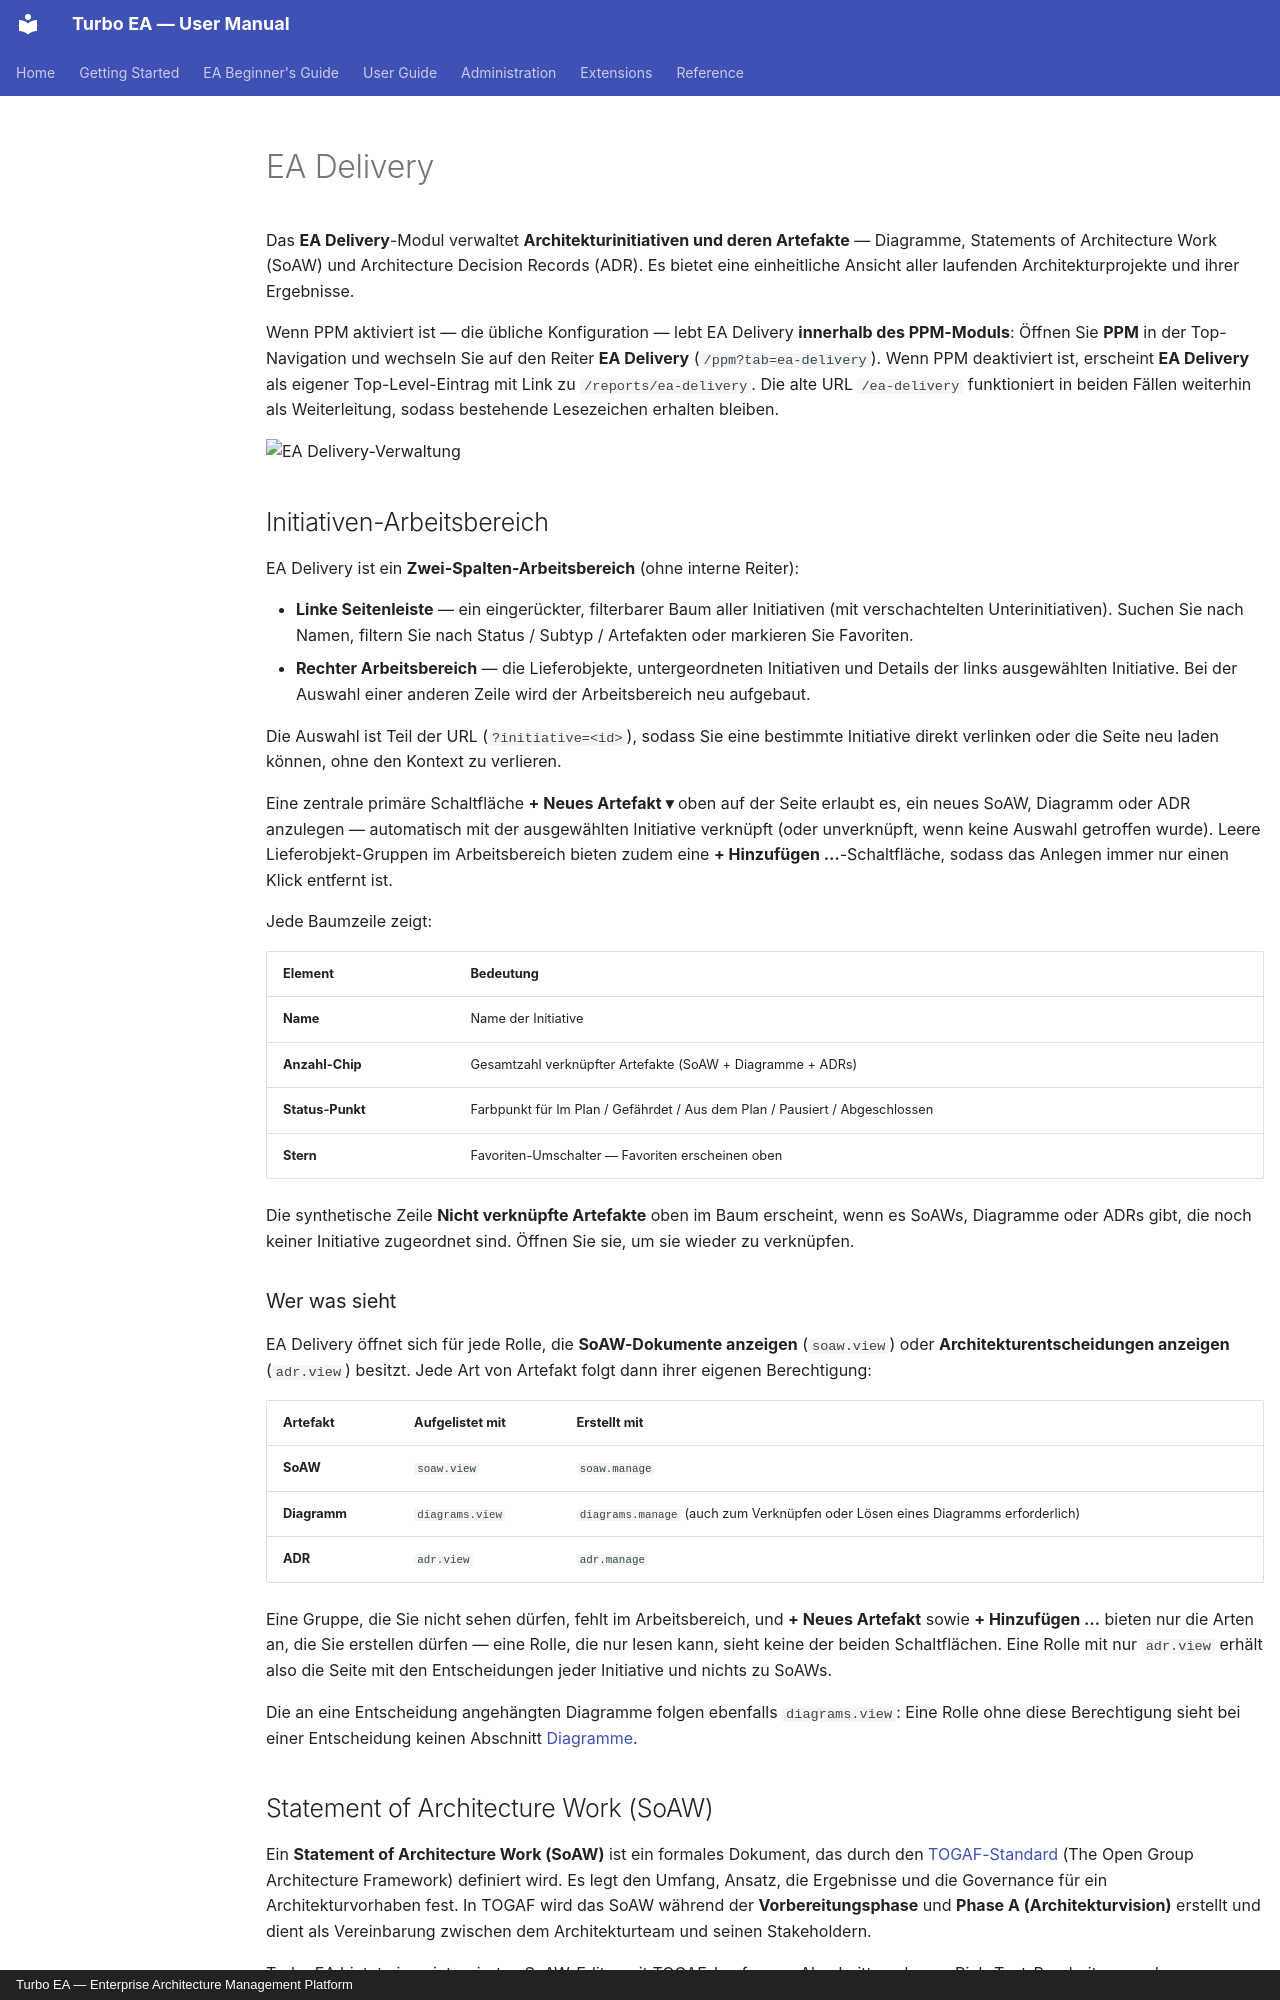

repository: vincentmakes/turbo-ea · page: guide/delivery.de/index.html · generator: mkdocs · copyright: Turbo EA — Enterprise Architecture Management Platform

# EA Delivery

Das **EA Delivery**-Modul verwaltet **Architekturinitiativen und deren Artefakte** — Diagramme, Statements of Architecture Work (SoAW) und Architecture Decision Records (ADR). Es bietet eine einheitliche Ansicht aller laufenden Architekturprojekte und ihrer Ergebnisse.

Wenn PPM aktiviert ist — die übliche Konfiguration — lebt EA Delivery **innerhalb des PPM-Moduls**: Öffnen Sie **PPM** in der Top-Navigation und wechseln Sie auf den Reiter **EA Delivery** (`/ppm?tab=ea-delivery`). Wenn PPM deaktiviert ist, erscheint **EA Delivery** als eigener Top-Level-Eintrag mit Link zu `/reports/ea-delivery`. Die alte URL `/ea-delivery` funktioniert in beiden Fällen weiterhin als Weiterleitung, sodass bestehende Lesezeichen erhalten bleiben.

![EA Delivery-Verwaltung](../assets/img/de/17_ea_lieferung.png)

## Initiativen-Arbeitsbereich

EA Delivery ist ein **Zwei-Spalten-Arbeitsbereich** (ohne interne Reiter):

- **Linke Seitenleiste** — ein eingerückter, filterbarer Baum aller Initiativen (mit verschachtelten Unterinitiativen). Suchen Sie nach Namen, filtern Sie nach Status / Subtyp / Artefakten oder markieren Sie Favoriten.
- **Rechter Arbeitsbereich** — die Lieferobjekte, untergeordneten Initiativen und Details der links ausgewählten Initiative. Bei der Auswahl einer anderen Zeile wird der Arbeitsbereich neu aufgebaut.

Die Auswahl ist Teil der URL (`?initiative=<id>`), sodass Sie eine bestimmte Initiative direkt verlinken oder die Seite neu laden können, ohne den Kontext zu verlieren.

Eine zentrale primäre Schaltfläche **+ Neues Artefakt ▾** oben auf der Seite erlaubt es, ein neues SoAW, Diagramm oder ADR anzulegen — automatisch mit der ausgewählten Initiative verknüpft (oder unverknüpft, wenn keine Auswahl getroffen wurde). Leere Lieferobjekt-Gruppen im Arbeitsbereich bieten zudem eine **+ Hinzufügen …**-Schaltfläche, sodass das Anlegen immer nur einen Klick entfernt ist.

Jede Baumzeile zeigt:

| Element | Bedeutung |
|---------|-----------|
| **Name** | Name der Initiative |
| **Anzahl-Chip** | Gesamtzahl verknüpfter Artefakte (SoAW + Diagramme + ADRs) |
| **Status-Punkt** | Farbpunkt für Im Plan / Gefährdet / Aus dem Plan / Pausiert / Abgeschlossen |
| **Stern** | Favoriten-Umschalter — Favoriten erscheinen oben |

Die synthetische Zeile **Nicht verknüpfte Artefakte** oben im Baum erscheint, wenn es SoAWs, Diagramme oder ADRs gibt, die noch keiner Initiative zugeordnet sind. Öffnen Sie sie, um sie wieder zu verknüpfen.

### Wer was sieht

EA Delivery öffnet sich für jede Rolle, die **SoAW-Dokumente anzeigen** (`soaw.view`) oder **Architekturentscheidungen anzeigen** (`adr.view`) besitzt. Jede Art von Artefakt folgt dann ihrer eigenen Berechtigung:

| Artefakt | Aufgelistet mit | Erstellt mit |
|----------|-------------|--------------|
| **SoAW** | `soaw.view` | `soaw.manage` |
| **Diagramm** | `diagrams.view` | `diagrams.manage` (auch zum Verknüpfen oder Lösen eines Diagramms erforderlich) |
| **ADR** | `adr.view` | `adr.manage` |

Eine Gruppe, die Sie nicht sehen dürfen, fehlt im Arbeitsbereich, und **+ Neues Artefakt** sowie **+ Hinzufügen …** bieten nur die Arten an, die Sie erstellen dürfen — eine Rolle, die nur lesen kann, sieht keine der beiden Schaltflächen. Eine Rolle mit nur `adr.view` erhält also die Seite mit den Entscheidungen jeder Initiative und nichts zu SoAWs.

Die an eine Entscheidung angehängten Diagramme folgen ebenfalls `diagrams.view`: Eine Rolle ohne diese Berechtigung sieht bei einer Entscheidung keinen Abschnitt [Diagramme](grc.md#decision-diagrams).

## Statement of Architecture Work (SoAW)

Ein **Statement of Architecture Work (SoAW)** ist ein formales Dokument, das durch den [TOGAF-Standard](https://pubs.opengroup.org/togaf-standard/) (The Open Group Architecture Framework) definiert wird. Es legt den Umfang, Ansatz, die Ergebnisse und die Governance für ein Architekturvorhaben fest. In TOGAF wird das SoAW während der **Vorbereitungsphase** und **Phase A (Architekturvision)** erstellt und dient als Vereinbarung zwischen dem Architekturteam und seinen Stakeholdern.

Turbo EA bietet einen integrierten SoAW-Editor mit TOGAF-konformen Abschnittsvorlagen, Rich-Text-Bearbeitung und Exportfunktionen — so können Sie SoAW-Dokumente direkt neben Ihren Architekturdaten erstellen und verwalten.

### Ein SoAW erstellen

1. Wählen Sie die Initiative links aus (optional — Sie können auch ein nicht verknüpftes SoAW erstellen).
2. Klicken Sie oben auf der Seite auf **+ Neues Artefakt ▾** (oder auf die **+ Hinzufügen**-Schaltfläche im Abschnitt *Lieferobjekte*) und wählen Sie **Neues Statement of Architecture Work**.
3. Geben Sie den Dokumenttitel ein.
4. Der Editor öffnet sich mit **vorgefertigten Abschnittsvorlagen** basierend auf dem TOGAF-Standard.
